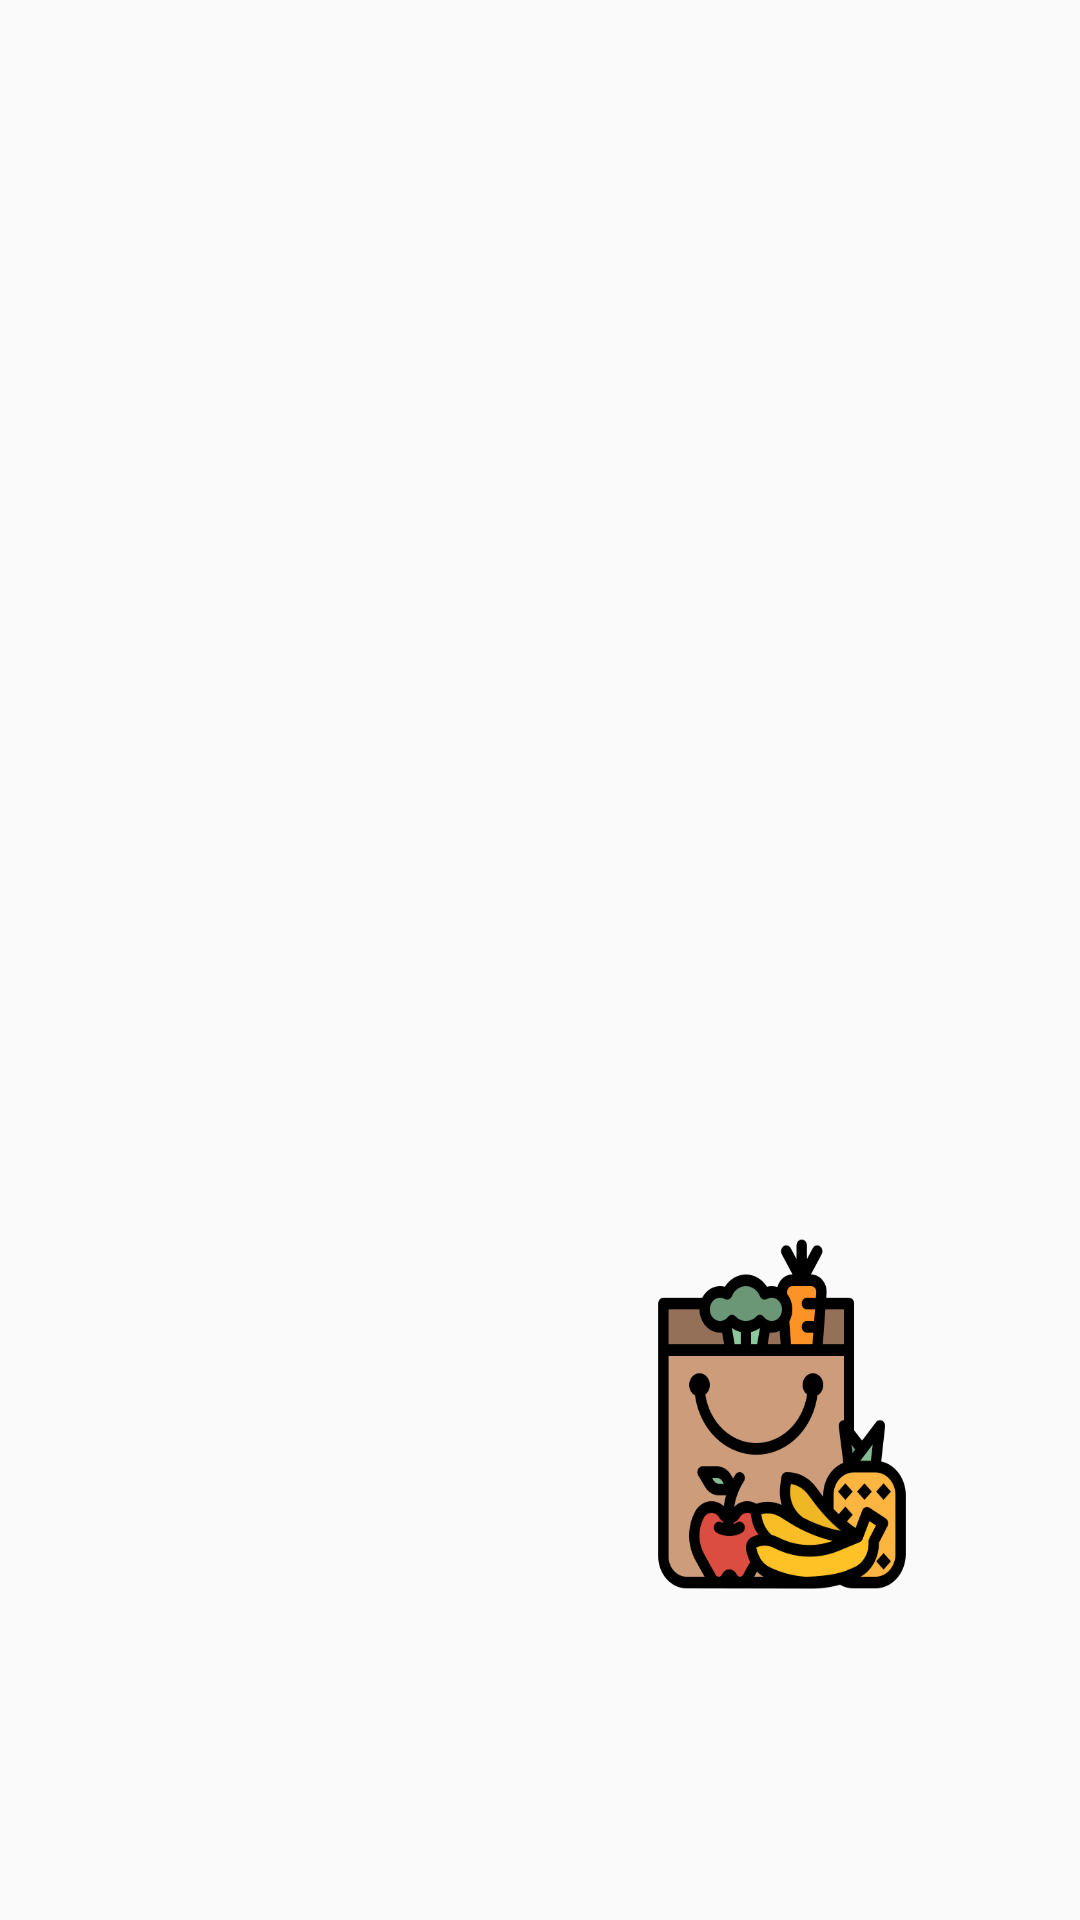

This screen was rendered from an Android layout file. Write that file and the resources it references.
<!-- AndroidManifest.xml: application theme AppTheme -->
<!-- res/layout/fragment_frontdoor.xml -->
<?xml version="1.0" encoding="utf-8"?>
<FrameLayout xmlns:android="http://schemas.android.com/apk/res/android"
    xmlns:app="http://schemas.android.com/apk/res-auto"
    xmlns:tools="http://schemas.android.com/tools"
    android:layout_width="match_parent"
    android:layout_height="match_parent"
    tools:context=".Flur">

    <androidx.constraintlayout.widget.ConstraintLayout
        android:layout_width="match_parent"
        android:layout_height="match_parent"
        android:background="@mipmap/flur">

        <Button
            android:id="@+id/button_quest_frontdoor"
            android:layout_width="110dp"
            android:layout_height="124dp"
            android:background="@drawable/shopping_bag"
            app:layout_constraintBottom_toBottomOf="parent"
            app:layout_constraintEnd_toEndOf="parent"
            app:layout_constraintHorizontal_bias="0.823"
            app:layout_constraintStart_toStartOf="parent"
            app:layout_constraintTop_toTopOf="parent"
            app:layout_constraintVertical_bias="0.793" />

    </androidx.constraintlayout.widget.ConstraintLayout>

</FrameLayout>
<!-- resources referenced by this layout -->
<resources>
  <!-- drawable shopping_bag: png bitmap (drawable, 35498 bytes) -->
  <!-- mipmap flur: png bitmap (drawable-v24, 841398 bytes) -->
  <style name="AppTheme" parent="Theme.AppCompat.Light.DarkActionBar">
          
          <item name="colorPrimary">@color/colorPrimary</item>
          <item name="colorPrimaryDark">@color/colorPrimaryDark</item>
          <item name="colorAccent">@color/colorAccent</item>
      </style>
  <color name="colorPrimary">#008577</color>
  <color name="colorPrimaryDark">#00574B</color>
  <color name="colorAccent">#D81B60</color>
</resources>
